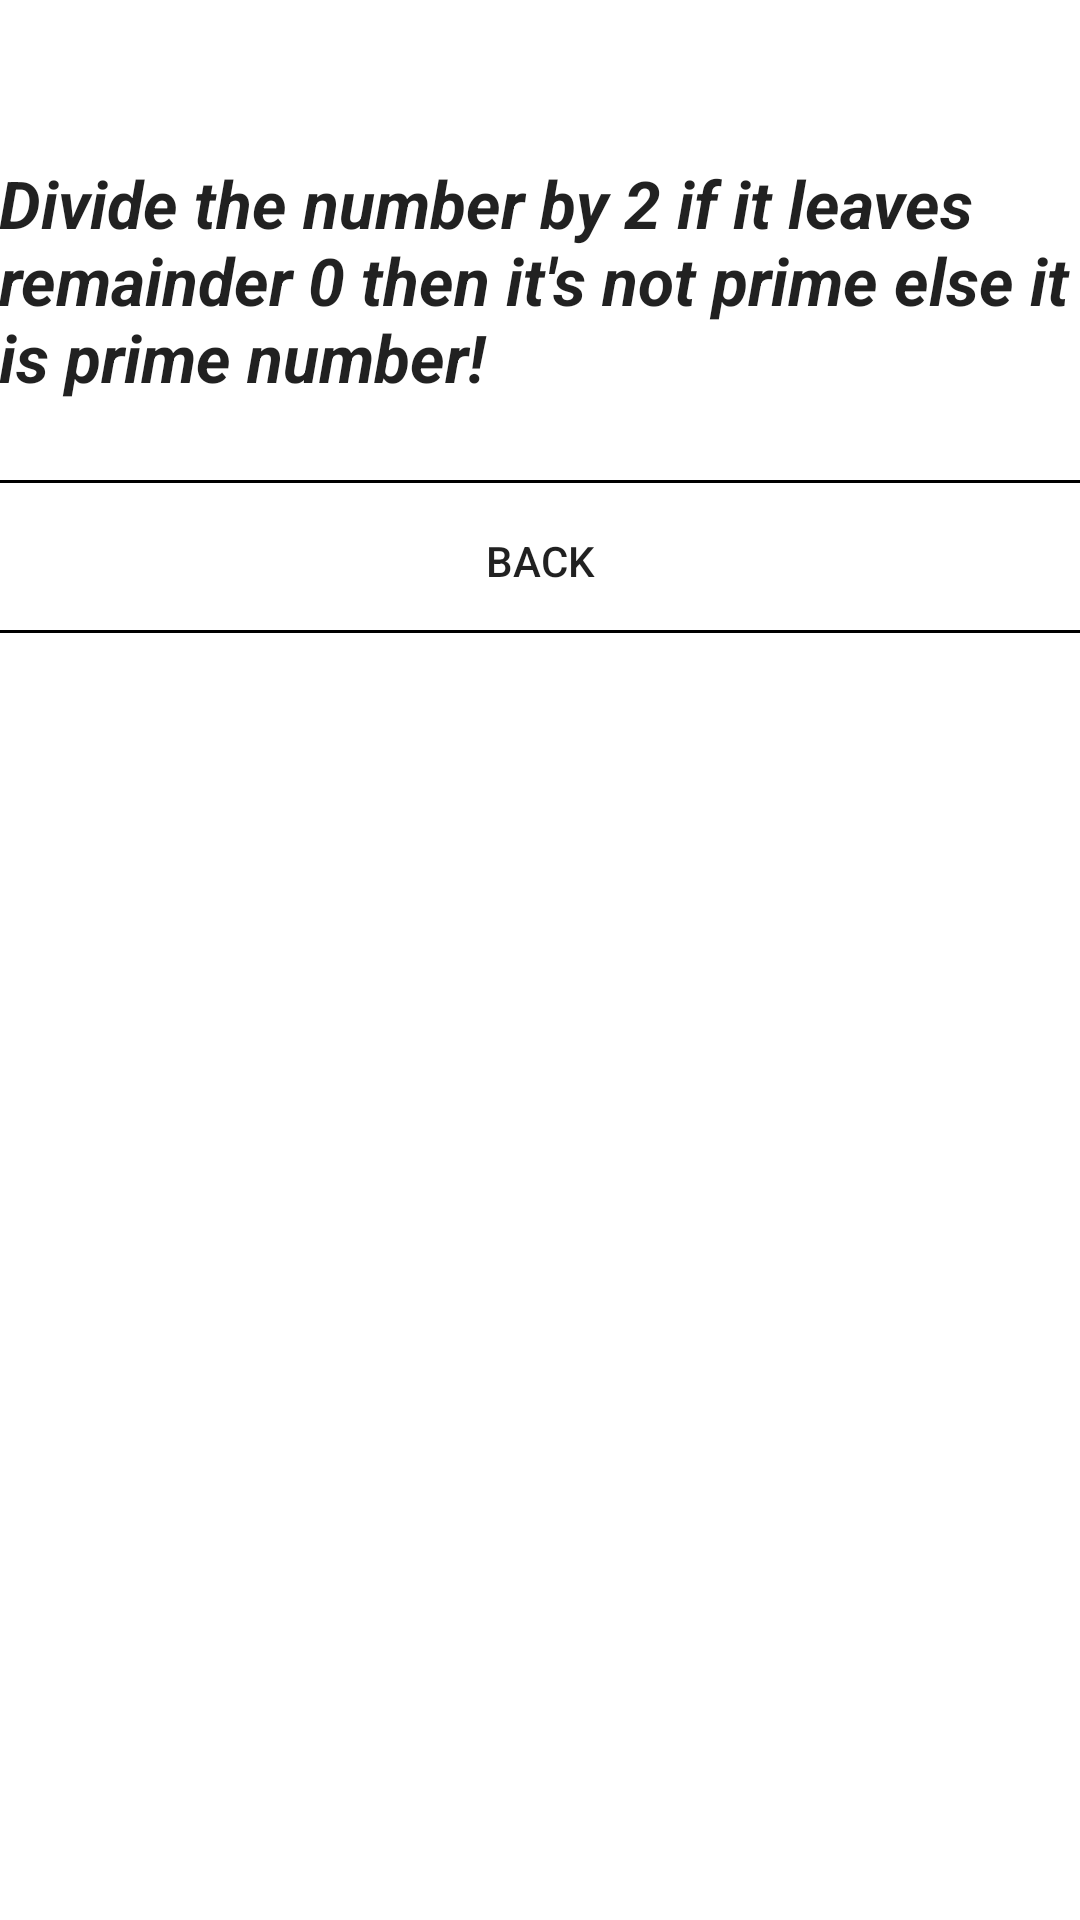

Write the Android layout XML for this screen, with the resource values it uses.
<!-- AndroidManifest.xml: application theme AppTheme -->
<!-- res/layout/activity_second.xml -->
<?xml version="1.0" encoding="utf-8"?>
<RelativeLayout xmlns:android="http://schemas.android.com/apk/res/android"
    xmlns:tools="http://schemas.android.com/tools"
    android:layout_width="match_parent"
    android:layout_height="match_parent"
    android:paddingBottom="@dimen/activity_vertical_margin"
    android:paddingLeft="@dimen/activity_horizontal_margin"
    android:paddingRight="@dimen/activity_horizontal_margin"
    android:paddingTop="@dimen/activity_vertical_margin"
    tools:context="com.example.hp.edited.SecondActivity">

    <TextView
        android:layout_width="wrap_content"
        android:layout_height="wrap_content"
        android:textAppearance="?android:attr/textAppearanceLarge"
        android:text="Divide the number by 2 if it leaves remainder 0 then it&apos;s not prime else it is prime number!"
        android:id="@+id/textView3"
        android:layout_marginTop="53dp"
        android:textStyle="bold|italic"
        android:layout_alignParentTop="true"
        android:layout_alignParentLeft="true"
        android:layout_alignParentStart="true" />
    <View
        android:id="@+id/view"
        android:layout_width="match_parent"
        android:layout_height="1dp"
        android:layout_marginTop="210dp"
        android:background="@android:color/black"/>
    <View
        android:id="@+id/view1"
        android:layout_width="match_parent"
        android:layout_height="1dp"
        android:layout_marginTop="160dp"
        android:background="@android:color/black"/>

    <Button
        android:layout_width="wrap_content"
        style="?android:attr/borderlessButtonStyle"
        android:layout_height="wrap_content"
        android:text="Back"
        android:id="@+id/button6"
        android:layout_centerHorizontal="true"
        android:layout_alignBottom="@+id/view" />
</RelativeLayout>
<!-- resources referenced by this layout -->
<resources>

</resources>
